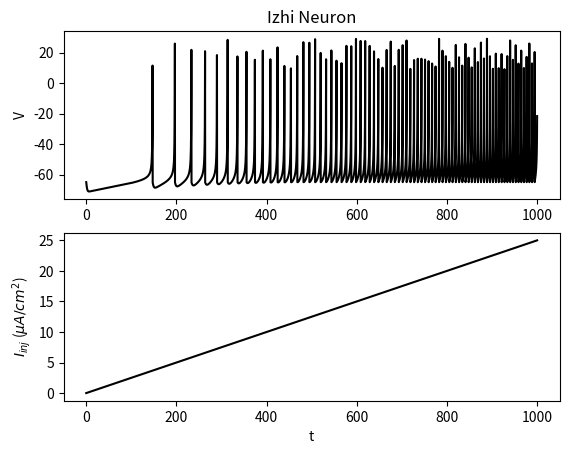

Write the Python code that produced this figure.
import numpy as np
from matplotlib import pyplot as plt

class Izhikevich:
    def __init__(self, a, b, c, d, Vth, T, dt):
        self.a = a
        self.b = b
        self.c = c
        self.d = d
        self.Vth = Vth
        self.u = self.b * self.c
        self.T = T
        self.dt = dt
        self.t = np.arange(0, self.T, self.dt)
        self.in_synapes = []
        self.out_synapes = []

    # I is an array of length self.t
    def run(self, I):
        V = np.zeros(len(self.t))
        V[0] = self.c
        u = np.zeros(len(self.t))
        u[0] = self.u
        num_spikes = 0
        for t in range(1, len(self.t)):
            dv = ((0.04 * V[t - 1] ** 2) + (5 * V[t - 1]) + 140 - u[t - 1] + I[t - 1]) * self.dt
            du = (self.a * ((self.b * V[t - 1]) - u[t - 1])) * self.dt
            V[t] = V[t - 1] + dv
            u[t] = u[t - 1] + du

            if V[t] >= self.Vth:
                V[t] = self.c
                u[t] = self.d + u[t]
                num_spikes += 1

        return V, num_spikes

T = 1000
dt = 0.1
t = np.arange(0, T, dt)
izhi = Izhikevich(0.02, 0.2, -65, 2, 30, T, dt)

I = 25
i_inj = np.linspace(0, I, t.shape[0])
# i_inj = np.full(t.shape, I)
V, num_spikes = izhi.run(i_inj)

print(num_spikes)

plt.figure()
plt.subplot(2,1,1)
plt.title('Izhi Neuron')
plt.plot(t, V, 'k')
plt.ylabel('V')

plt.subplot(2,1,2)
plt.plot(t, i_inj, 'k')
plt.xlabel('t')
plt.ylabel('$I_{inj}$ ($\\mu{A}/cm^2$)')

plt.show()


class Synapse:
    def __init__(self):
        self.weight = 1

    def hebbian(self):
        self.weight = self.weight + 0.1

    def anti_hebbian(self):
        self.weight = max(0, self.weight - 0.1)

# The snn network!
class Network:
    def __init__(self, a, b, c, d, Vth, T, dt):
        print("In!")
        self.layer_1 = [Izhikevich(a, b, c, d, Vth, T, dt) for i in range(200)]
        self.synapse_layer = [[Synapse() for j in range(200)] for i in range(10)]
        self.layer_2 = [Izhikevich(a, b, c, d, Vth, T, dt) for i in range(10)]

        for i, synapse1_ in enumerate(self.synapse_layer):
            for j, synapse_ in enumerate(synapse1_):
                self.layer_2[i].in_synapes.append(synapse_)
                self.layer_1[j].out_synapes.append(synapse_)

    """
    1. Receive event-encoded audio data as input to the network. This data is assumed to be in a format compatible with the neurons' input requirements, i.e., a time series of current injections for each neuron in the first layer.
    2. Process the input through the first layer of neurons, simulating their spiking behavior over time.
    3. Transmit spikes to the second layer through synapses, with each synapse potentially modulating the spikes based on its weight.
    4. Process the input in the second layer of neurons, again simulating their spiking behavior.
    """
    def forward(self, event_img):
        # Assume event_img shape is (batch_size, timesteps, features)
        print("event image shape inside forward: ", event_img.shape)
        batch_size, timesteps, features = event_img.shape
        
        # Output container for layer 2 spikes for each sample in the batch
        output_spikes = np.zeros((batch_size, len(self.layer_2)))
        
        for sample_index in range(batch_size):
            # Summarize spikes over timesteps for each neuron in layer 1
            input_currents = np.sum(event_img[sample_index], axis=0)  # Shape: (features,)
            
            # Run each neuron in layer 1 with the summarized input currents
            layer_1_outputs = [neuron.run(np.full((len(neuron.t),), input_currents[i]))[1] for i, neuron in enumerate(self.layer_1)]
            
            # Transmit spikes through synapses to layer 2
            synapse_outputs = np.zeros((len(self.layer_2),))
            for i, output in enumerate(layer_1_outputs):
                for j, synapse in enumerate(self.layer_1[i].out_synapes):
                    synapse_outputs[j] += output * synapse.weight  # Sum weighted spikes for each neuron in layer 2
            
            # Simulate layer 2 neurons with the received input
            for i, neuron in enumerate(self.layer_2):
                output_spikes[sample_index, i] = neuron.run(np.full((len(neuron.t),), synapse_outputs[i]))[1]
        
        return output_spikes

    
